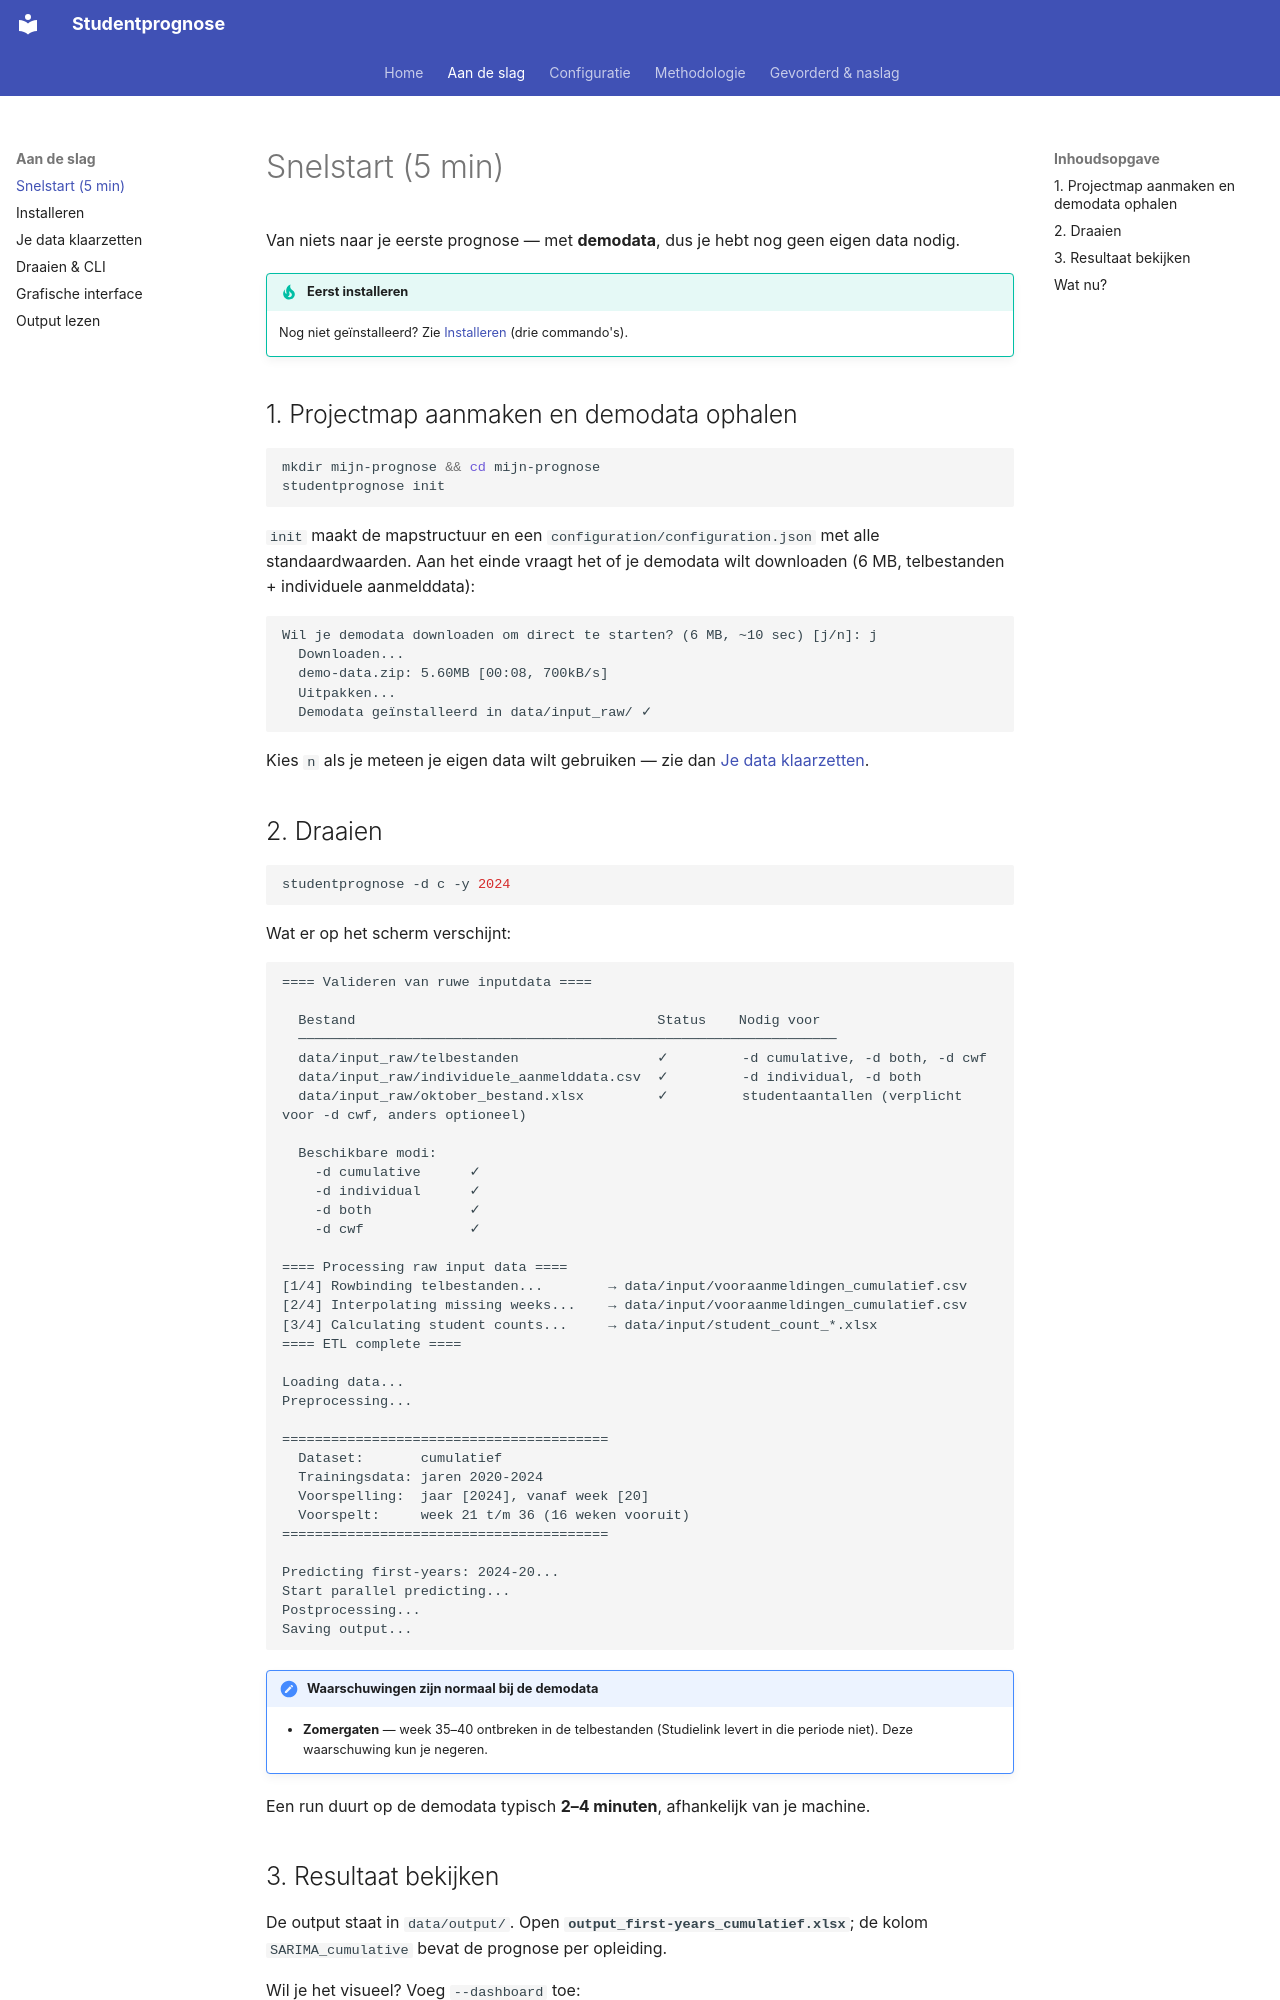

repository: cedanl/studentprognose · page: snelstart/index.html · generator: mkdocs

# Snelstart (5 min)

Van niets naar je eerste prognose — met **demodata**, dus je hebt nog geen eigen data nodig.

!!! tip "Eerst installeren"
    Nog niet geïnstalleerd? Zie [Installeren](installeren.md) (drie commando's).

## 1. Projectmap aanmaken en demodata ophalen

```bash
mkdir mijn-prognose && cd mijn-prognose
studentprognose init
```

`init` maakt de mapstructuur en een `configuration/configuration.json` met alle standaardwaarden. Aan het einde vraagt het of je demodata wilt downloaden (6 MB, telbestanden + individuele aanmelddata):

```
Wil je demodata downloaden om direct te starten? (6 MB, ~10 sec) [j/n]: j
  Downloaden...
  demo-data.zip: 5.60MB [00:08, 700kB/s]
  Uitpakken...
  Demodata geïnstalleerd in data/input_raw/ ✓
```

Kies `n` als je meteen je eigen data wilt gebruiken — zie dan [Je data klaarzetten](je-data-voorbereiden.md).
